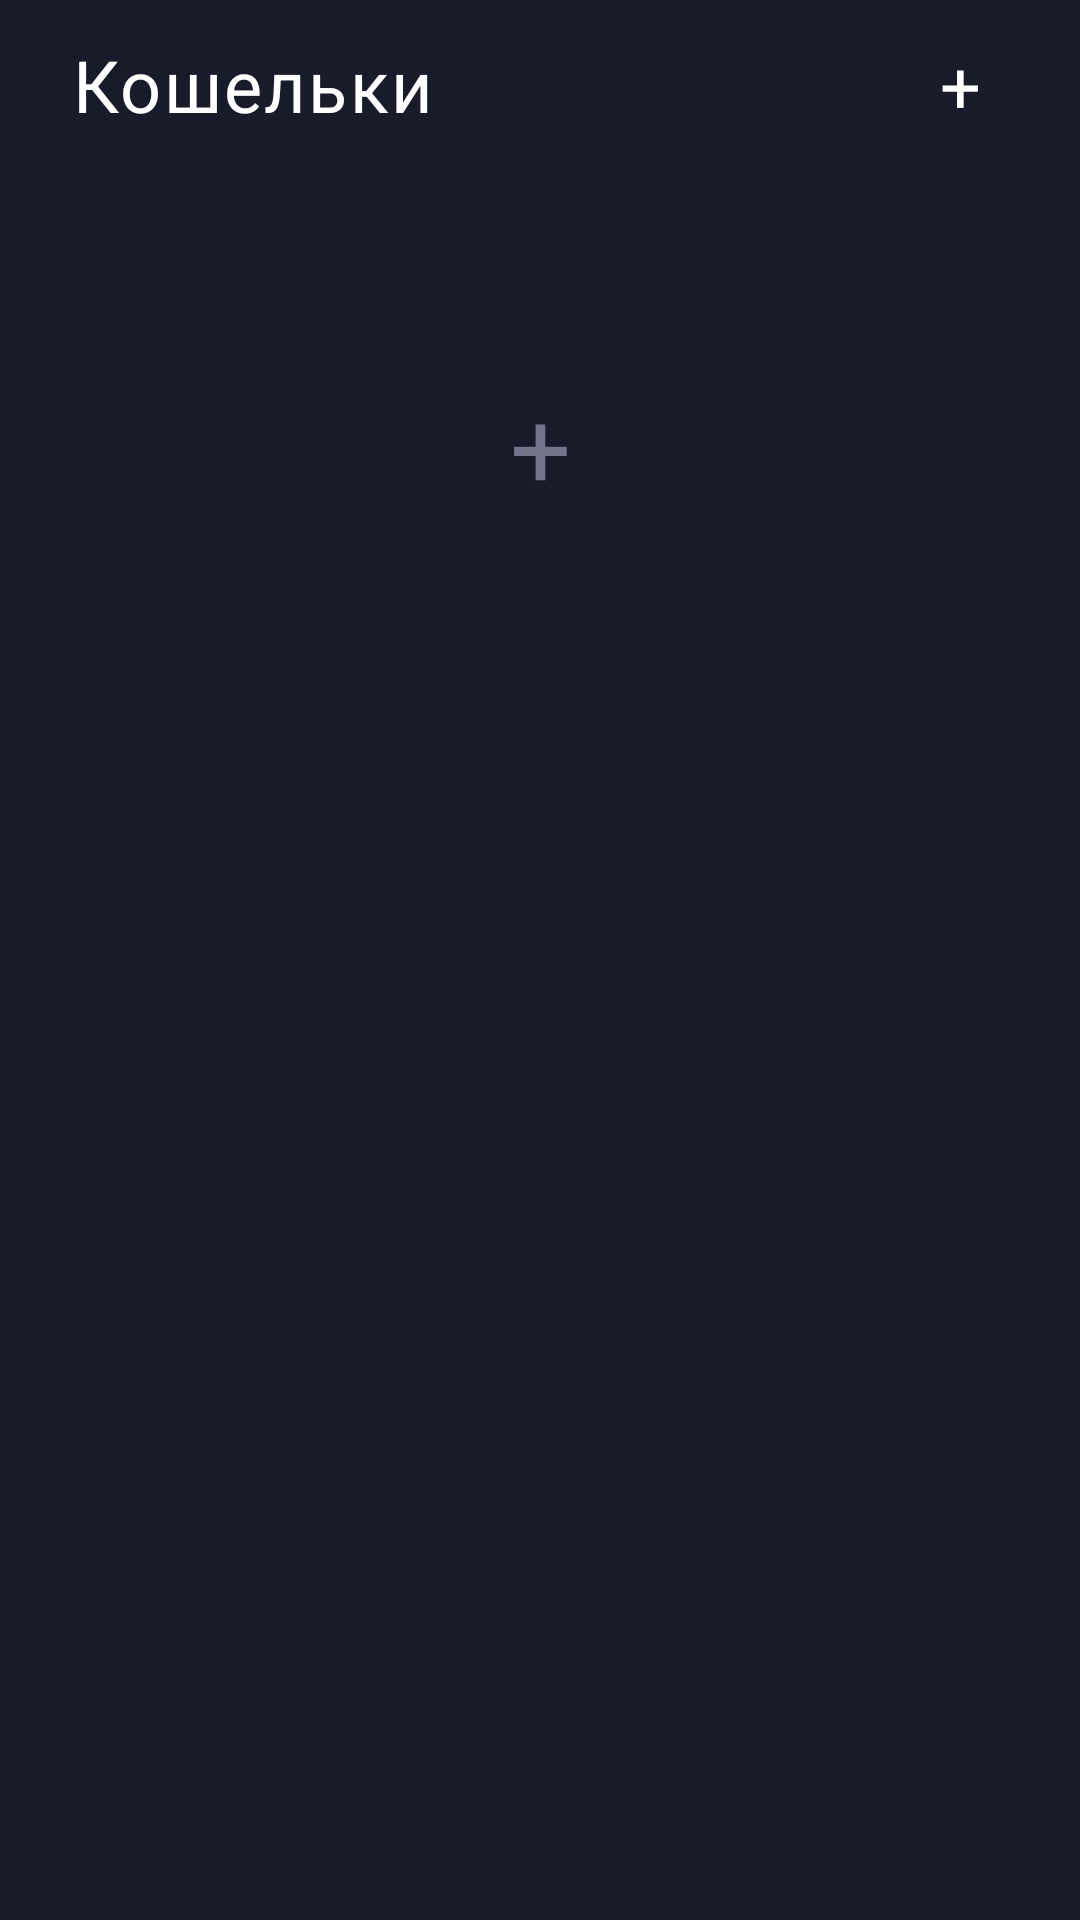

Layout XML and referenced resources for this Android screen:
<!-- AndroidManifest.xml: application theme Theme.LoftCoin -->
<!-- res/layout/fragment_wallets.xml -->
<?xml version="1.0" encoding="utf-8"?>
<androidx.constraintlayout.widget.ConstraintLayout xmlns:android="http://schemas.android.com/apk/res/android"
    xmlns:app="http://schemas.android.com/apk/res-auto"
    xmlns:tools="http://schemas.android.com/tools"
    android:layout_width="match_parent"
    android:layout_height="match_parent"
    tools:context=".ui.wallets.WalletsFragment">

    <TextView
        android:id="@+id/textView"
        android:layout_width="wrap_content"
        android:layout_height="wrap_content"
        android:layout_marginStart="24dp"
        android:layout_marginTop="12dp"
        android:text="@string/title_wallets"
        android:textAppearance="@style/TextAppearance.Theme.LoftCoin.H2"
        app:layout_constraintEnd_toStartOf="@id/btn_add"
        app:layout_constraintHorizontal_chainStyle="spread_inside"
        app:layout_constraintStart_toStartOf="parent"
        app:layout_constraintTop_toTopOf="parent" />

    <Button
        android:id="@+id/btn_add"
        android:layout_width="48dp"
        android:layout_height="48dp"
        android:layout_marginEnd="16dp"
        android:background="@android:color/transparent"
        android:text="+"
        android:textAppearance="@style/TextAppearance.Theme.LoftCoin.H2"
        android:textColor="@color/white"
        app:layout_constraintBottom_toBottomOf="@+id/textView"
        app:layout_constraintEnd_toEndOf="parent"
        app:layout_constraintStart_toEndOf="@+id/textView"
        app:layout_constraintTop_toTopOf="@+id/textView"
        tools:ignore="HardcodedText" />

    <androidx.recyclerview.widget.RecyclerView
        android:id="@+id/rv_wallets"
        android:layout_width="match_parent"
        android:layout_height="wrap_content"
        android:layout_marginVertical="24dp"
        app:layout_constraintTop_toBottomOf="@+id/textView"
        tools:itemCount="1"
        tools:listitem="@layout/layout_item_wallet" />

    <androidx.constraintlayout.widget.Group
        android:id="@+id/group_add_wallet"
        android:layout_width="wrap_content"
        android:layout_height="wrap_content"
        app:constraint_referenced_ids="layout_add_wallet,text_add" />

    <View
        android:id="@+id/layout_add_wallet"
        android:layout_width="?attr/walletCardWidth"
        android:layout_height="160dp"
        android:layout_marginVertical="24dp"
        android:background="@drawable/round_background"
        android:backgroundTint="@color/dark_five"
        app:layout_constraintEnd_toEndOf="@+id/rv_wallets"
        app:layout_constraintStart_toStartOf="@+id/rv_wallets"
        app:layout_constraintTop_toBottomOf="@+id/textView" />

    <TextView
        android:id="@+id/text_add"
        android:layout_width="wrap_content"
        android:layout_height="wrap_content"
        android:layout_gravity="center"
        android:text="+"
        android:textColor="@color/steel"
        android:textSize="36sp"
        app:layout_constraintBottom_toBottomOf="@+id/layout_add_wallet"
        app:layout_constraintEnd_toEndOf="@+id/layout_add_wallet"
        app:layout_constraintStart_toStartOf="@+id/layout_add_wallet"
        app:layout_constraintTop_toTopOf="@+id/layout_add_wallet"
        tools:ignore="HardcodedText" />

    <androidx.recyclerview.widget.RecyclerView
        android:id="@+id/rv_transactions"
        android:layout_width="match_parent"
        android:layout_height="0dp"
        android:layout_marginTop="24dp"
        app:layout_constraintBottom_toBottomOf="parent"
        app:layout_constraintTop_toBottomOf="@+id/rv_wallets"
        tools:itemCount="5"
        tools:listitem="@layout/layout_item_transactions" />


</androidx.constraintlayout.widget.ConstraintLayout>
<!-- res/layout/layout_item_wallet.xml (included above) -->
<?xml version="1.0" encoding="utf-8"?>
<androidx.constraintlayout.widget.ConstraintLayout xmlns:android="http://schemas.android.com/apk/res/android"
    xmlns:app="http://schemas.android.com/apk/res-auto"
    xmlns:tools="http://schemas.android.com/tools"
    android:layout_width="?attr/walletCardWidth"
    android:layout_height="160dp"
    android:background="@drawable/round_background"
    android:backgroundTint="@color/dark_five">

    <ImageView
        android:layout_width="wrap_content"
        android:layout_height="wrap_content"
        android:src="@drawable/bg_circle"
        app:layout_constraintBottom_toBottomOf="parent"
        app:layout_constraintStart_toStartOf="parent" />

    <ImageView
        android:id="@+id/image"
        android:layout_width="24dp"
        android:layout_height="24dp"
        android:layout_marginStart="24dp"
        android:layout_marginTop="24dp"
        app:layout_constraintStart_toStartOf="parent"
        app:layout_constraintTop_toTopOf="parent" />

    <TextView
        android:id="@+id/text_name"
        android:layout_width="wrap_content"
        android:layout_height="wrap_content"
        android:layout_gravity="center"
        android:textAllCaps="true"
        android:textAppearance="@style/TextAppearance.Theme.LoftCoin.H4"
        android:textColor="@color/white"
        android:layout_marginStart="12dp"
        app:layout_constraintBottom_toBottomOf="@+id/image"
        app:layout_constraintStart_toEndOf="@+id/image"
        app:layout_constraintTop_toTopOf="@+id/image"
        tools:text="BTC" />

    <TextView
        android:id="@+id/text_rate"
        android:layout_width="wrap_content"
        android:layout_height="wrap_content"
        android:layout_gravity="center"
        android:textAllCaps="true"
        android:textAppearance="@style/TextAppearance.Theme.LoftCoin.Body11Normal"
        android:textColor="@color/grey_blue"
        android:layout_marginEnd="24dp"
        android:layout_marginBottom="24dp"
        app:layout_constraintBottom_toBottomOf="parent"
        app:layout_constraintEnd_toEndOf="parent"
        tools:text="2.77744 $" />

    <TextView
        android:id="@+id/text_balance"
        android:layout_width="wrap_content"
        android:layout_height="wrap_content"
        android:layout_gravity="center"
        android:textAllCaps="true"
        android:textAppearance="@style/TextAppearance.Theme.LoftCoin.Caption16Normal"
        android:textColor="@color/white"
        app:layout_constraintBottom_toTopOf="@+id/text_rate"
        app:layout_constraintEnd_toEndOf="@+id/text_rate"
        tools:text="2.77744 $" />

</androidx.constraintlayout.widget.ConstraintLayout>
<!-- res/layout/layout_item_transactions.xml (included above) -->
<?xml version="1.0" encoding="utf-8"?>
<androidx.constraintlayout.widget.ConstraintLayout xmlns:android="http://schemas.android.com/apk/res/android"
    xmlns:app="http://schemas.android.com/apk/res-auto"
    android:layout_width="match_parent"
    android:layout_height="54dp"
    xmlns:tools="http://schemas.android.com/tools">

    <ImageView
        android:id="@+id/image"
        android:layout_width="wrap_content"
        android:layout_height="wrap_content"
        android:layout_marginStart="24dp"
        app:layout_constraintBottom_toBottomOf="@+id/text_coin"
        app:layout_constraintStart_toStartOf="parent"
        app:layout_constraintTop_toTopOf="@+id/text_coin"
        tools:src="@drawable/ic_chevron_up" />

    <TextView
        android:id="@+id/text_coin"
        android:layout_width="0dp"
        android:layout_height="wrap_content"
        android:layout_marginHorizontal="16dp"
        app:layout_constraintVertical_chainStyle="packed"
        android:textAppearance="@style/TextAppearance.Theme.LoftCoin.Caption16Bold"
        app:layout_constraintEnd_toStartOf="@id/text_date"
        app:layout_constraintStart_toEndOf="@id/image"
        app:layout_constraintTop_toTopOf="parent"
        app:layout_constraintBottom_toTopOf="@id/text_amount"
        tools:text="+ 1.5234 BTC" />

    <TextView
        android:id="@+id/text_amount"
        android:layout_width="0dp"
        android:layout_height="wrap_content"
        android:layout_marginHorizontal="16dp"
        android:textAppearance="@style/TextAppearance.Theme.LoftCoin.Body12Normal"
        app:layout_constraintBottom_toBottomOf="parent"
        app:layout_constraintEnd_toStartOf="@id/text_date"
        app:layout_constraintStart_toEndOf="@id/image"
        app:layout_constraintTop_toBottomOf="@id/text_coin"
        tools:textColor="@color/weird_green"
        tools:text="+ 2.77744 $" />

    <TextView
        android:id="@+id/text_date"
        android:layout_width="wrap_content"
        android:layout_height="wrap_content"
        android:layout_marginHorizontal="16dp"
        android:textAppearance="@style/TextAppearance.Theme.LoftCoin.Body12Normal"
        android:textColor="@color/grey_blue"
        app:layout_constraintBottom_toBottomOf="@+id/text_coin"
        app:layout_constraintEnd_toEndOf="parent"
        app:layout_constraintTop_toTopOf="@+id/text_coin"
        tools:text="13 OCT 2017" />


</androidx.constraintlayout.widget.ConstraintLayout>
<!-- resources referenced by this layout -->
<resources>
  <color name="dark_five">#2e2f47</color>
  <color name="grey_blue">#66688f</color>
  <color name="steel">#73738e</color>
  <color name="weird_green">#3fe77b</color>
  <color name="white">#ffffff</color>
  <string name="title_wallets">Кошельки</string>
  <style name="TextAppearance.Theme.LoftCoin.Body11Normal">
          <item name="android:textSize">11sp</item>
          <item name="android:textStyle">normal</item>
      </style>
  <style name="TextAppearance.Theme.LoftCoin.Body12Normal">
          <item name="android:textSize">12sp</item>
          <item name="android:textStyle">normal</item>
      </style>
  <style name="TextAppearance.Theme.LoftCoin.Caption16Bold">
          <item name="android:textSize">16sp</item>
          <item name="android:textStyle">bold</item>
      </style>
  <style name="TextAppearance.Theme.LoftCoin.Caption16Normal">
          <item name="android:textSize">16sp</item>
          <item name="android:textStyle">normal</item>
      </style>
  <style name="TextAppearance.Theme.LoftCoin.H2">
          <item name="android:textSize">24sp</item>
      </style>
  <style name="TextAppearance.Theme.LoftCoin.H4">
          <item name="android:textSize">14sp</item>
      </style>
  <style name="Theme.LoftCoin" parent="Theme.MaterialComponents.NoActionBar">
          
          <item name="colorPrimary">@color/dark_six</item>
          <item name="colorSecondary">@color/grey_blue</item>
          <item name="android:colorBackground">?attr/colorPrimary</item>
          
          <item name="textAppearanceHeadline1">@style/TextAppearance.Theme.LoftCoin.H1</item>
          <item name="textAppearanceHeadline2">@style/TextAppearance.Theme.LoftCoin.H2</item>
          <item name="textAppearanceHeadline3">@style/TextAppearance.Theme.LoftCoin.H3</item>
          <item name="textAppearanceHeadline4">@style/TextAppearance.Theme.LoftCoin.H4</item>
          <item name="walletCardWidth">240dp</item>
      </style>
  <color name="dark_six">#191a2a</color>
  <style name="TextAppearance.Theme.LoftCoin.H1">
          <item name="android:textSize">36sp</item>
          <item name="android:textStyle">bold</item>
      </style>
  <style name="TextAppearance.Theme.LoftCoin.H3">
          <item name="android:textSize">16sp</item>
      </style>
</resources>
